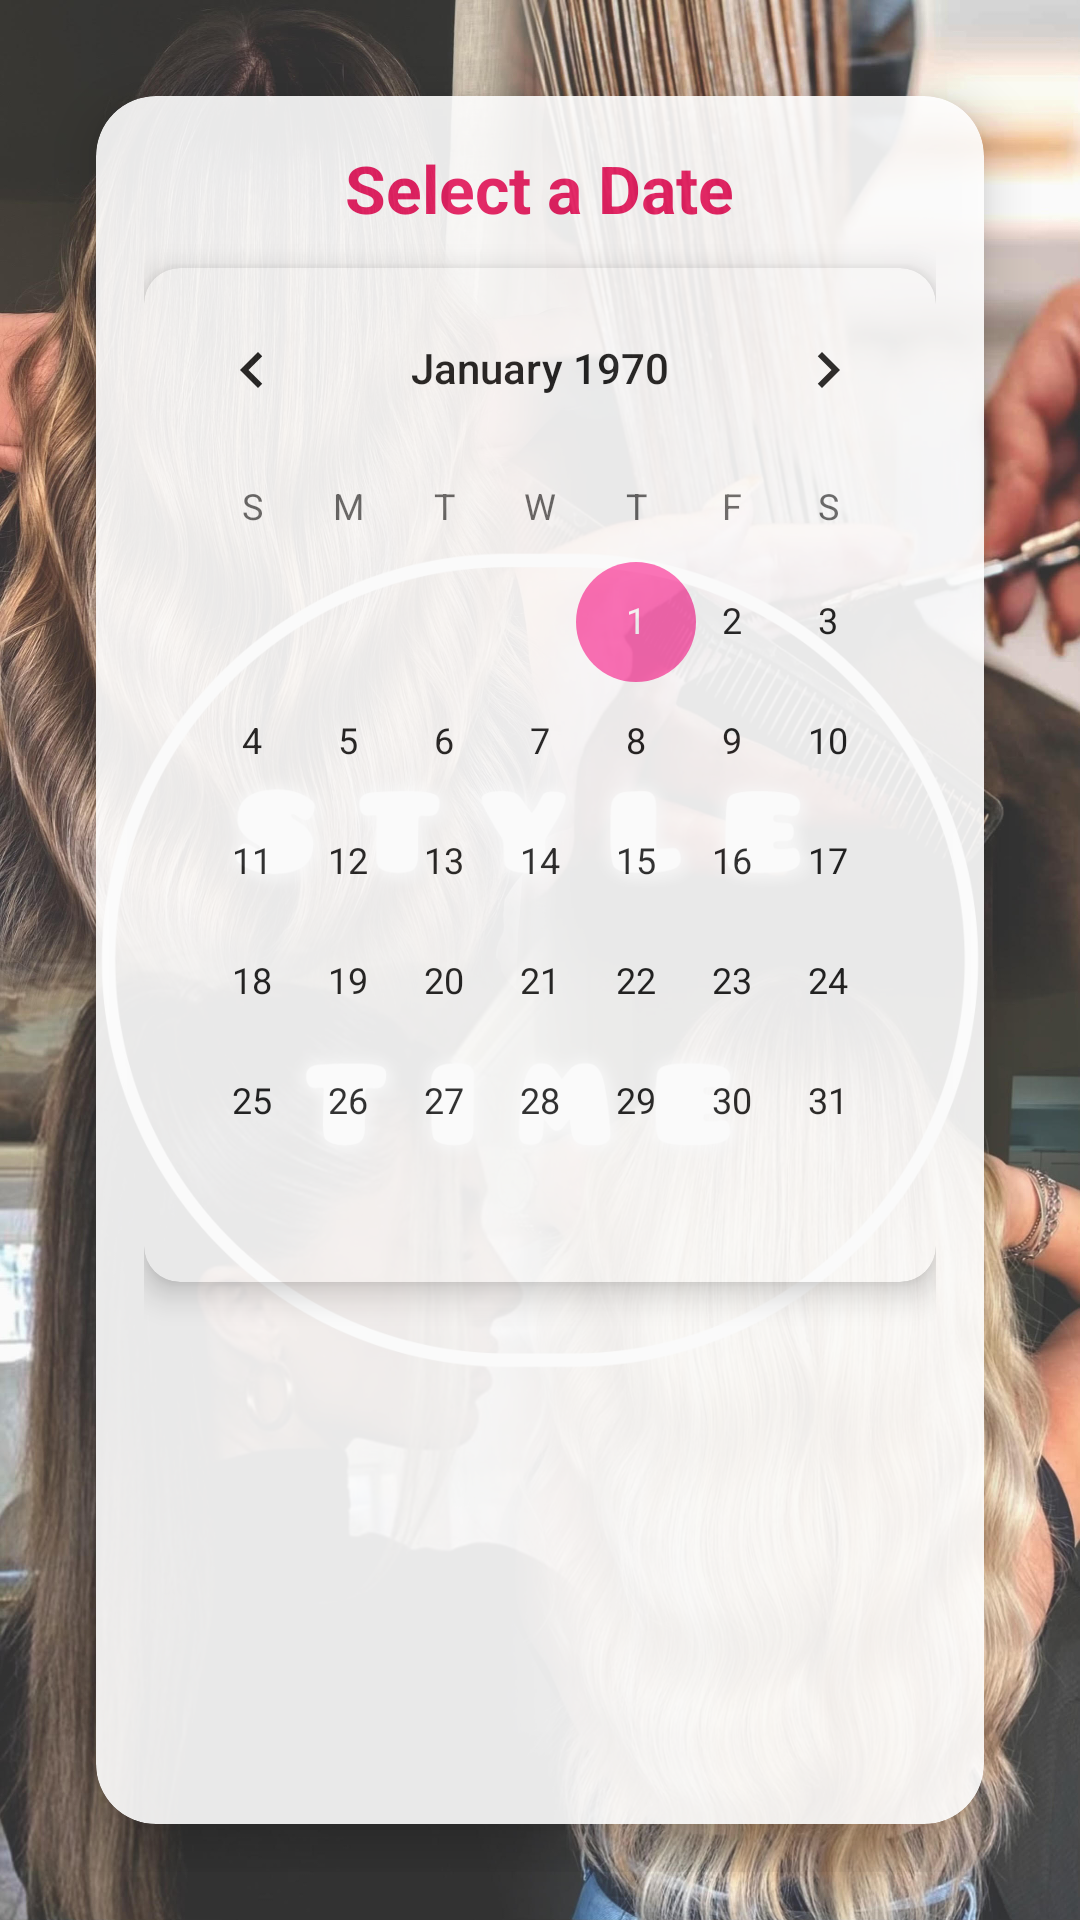

The Android layout XML behind this screen, and the referenced resources:
<!-- AndroidManifest.xml: application theme Theme.StyleTimeAndroidApp -->
<!-- res/layout/fragment_daily_schedule.xml -->
<?xml version="1.0" encoding="utf-8"?>
<androidx.constraintlayout.widget.ConstraintLayout
    xmlns:android="http://schemas.android.com/apk/res/android"
    xmlns:app="http://schemas.android.com/apk/res-auto"
    android:layout_width="match_parent"
    android:layout_height="match_parent"
    android:background="@drawable/background"
    android:padding="16dp">

    <androidx.cardview.widget.CardView
        android:layout_width="0dp"
        android:layout_height="0dp"
        app:cardCornerRadius="20dp"
        app:cardElevation="10dp"
        android:backgroundTint="@android:color/white"
        android:alpha="0.9"
        app:layout_constraintTop_toTopOf="parent"
        app:layout_constraintBottom_toBottomOf="parent"
        app:layout_constraintStart_toStartOf="parent"
        app:layout_constraintEnd_toEndOf="parent"
        android:layout_margin="16dp">

        <LinearLayout
            android:layout_width="match_parent"
            android:layout_height="match_parent"
            android:orientation="vertical"
            android:padding="16dp">

            <TextView
                android:id="@+id/dateTitle"
                android:layout_width="wrap_content"
                android:layout_height="wrap_content"
                android:text="Select a Date"
                android:textSize="22sp"
                android:textStyle="bold"
                android:textColor="@color/primary_color"
                android:layout_gravity="center_horizontal"
                android:layout_marginBottom="12dp"/>

            <androidx.cardview.widget.CardView
                android:layout_width="match_parent"
                android:layout_height="wrap_content"
                app:cardCornerRadius="12dp"
                app:cardElevation="6dp"
                android:layout_marginBottom="16dp"
                android:backgroundTint="@android:color/white">

                <CalendarView
                    android:id="@+id/calendarView"
                    android:layout_width="match_parent"
                    android:layout_height="wrap_content"
                    android:theme="@style/CalendarPinkSelector"/>
            </androidx.cardview.widget.CardView>

            <TextView
                android:id="@+id/emptyStateText"
                android:layout_width="wrap_content"
                android:layout_height="wrap_content"
                android:text="No appointments for this date"
                android:textColor="@android:color/darker_gray"
                android:textStyle="italic"
                android:textSize="16sp"
                android:visibility="gone"
                android:layout_gravity="center_horizontal"
                android:layout_marginBottom="16dp"/>

            <androidx.recyclerview.widget.RecyclerView
                android:id="@+id/dailyScheduleRecyclerView"
                android:layout_width="match_parent"
                android:layout_height="0dp"
                android:layout_weight="1"
                android:visibility="gone"/>

        </LinearLayout>
    </androidx.cardview.widget.CardView>

</androidx.constraintlayout.widget.ConstraintLayout>
<!-- resources referenced by this layout -->
<resources>
  <color name="primary_color">#E91E63</color>
  <!-- drawable background: jpg bitmap (drawable, 942889 bytes) -->
  <style name="CalendarPinkSelector" parent="Theme.MaterialComponents.DayNight">
          <item name="colorAccent">#FF69B4</item> 
          <item name="android:dateTextAppearance">@style/CalendarDateText</item>
      </style>
  <style name="Theme.StyleTimeAndroidApp" parent="Theme.MaterialComponents.DayNight.DarkActionBar">
          <item name="colorPrimary">#6200EE</item>
          <item name="colorPrimaryVariant">#3700B3</item>
          <item name="colorOnPrimary">#FFFFFF</item>
          <item name="colorSecondary">#03DAC5</item>
      </style>
  <style name="CalendarDateText" parent="TextAppearance.MaterialComponents.Body1">
          <item name="android:textColor">#000000</item> 
      </style>
</resources>
